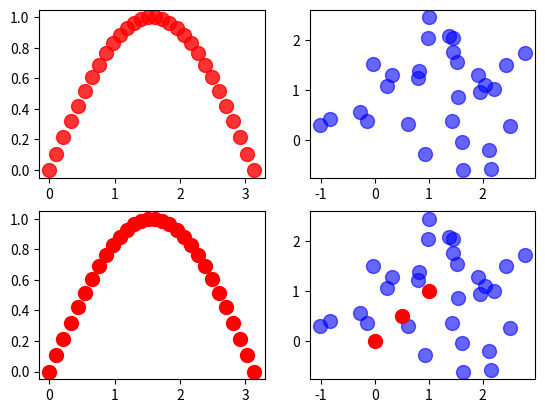

Here is the Python script that generated this plot:
from matplotlib import pyplot as plt
import numpy as np

##plt.switch_backend('TkAgg')
class MarkerUpdater:
    def __init__(self):
        ##for storing information about Figures and Axes
        self.figs = {}

        ##for storing timers
        self.timer_dict = {}

    def add_ax(self, ax, features=[]):
        ax_dict = self.figs.setdefault(ax.figure,dict())
        ax_dict[ax] = {
            'xlim' : ax.get_xlim(),
            'ylim' : ax.get_ylim(),
            'figw' : ax.figure.get_figwidth(),
            'figh' : ax.figure.get_figheight(),
            'scale_s' : 1.0,
            'scale_a' : 1.0,
            'features' : [features] if isinstance(features,str) else features,
        }
        ax.callbacks.connect('xlim_changed' and 'ylim_changed', self.update_axes)
        #ax.figure.canvas.mpl_connect('resize_event', self.update_axes)

    def update_axes(self, event):
        #print("Hello")
        for fig,axes in self.figs.items():
            #if fig is event.canvas.figure:

                for ax, args in axes.items():
                    ##make sure the figure is re-drawn
                    update = True

                    fw = fig.get_figwidth()
                    fh = fig.get_figheight()
                    fac1 = min(fw/args['figw'], fh/args['figh'])


                    xl = ax.get_xlim()
                    yl = ax.get_ylim()
                    fac2 = min(
                        abs(args['xlim'][1]-args['xlim'][0])/abs(xl[1]-xl[0]),
                        abs(args['ylim'][1]-args['ylim'][0])/abs(yl[1]-yl[0])
                    )

                    ##factor for marker size
                    facS = (fac1*fac2)/args['scale_s']

                    ##factor for alpha -- limited to values smaller 1.0
                    facA = min(1.0,fac1*fac2)/args['scale_a']

                    ##updating the artists
                    if facS != 1.0:
                        for line in ax.lines:
                            if 'size' in args['features']:
                                line.set_markersize(line.get_markersize()*facS)

                            if 'alpha' in args['features']:
                                alpha = line.get_alpha()
                                if alpha is not None:
                                    line.set_alpha(alpha*facA)


                        for path in ax.collections:
                            if 'size' in args['features']:
                                path.set_sizes([s*facS**2 for s in path.get_sizes()])

                            if 'alpha' in args['features']:
                                alpha = path.get_alpha()
                                if alpha is not None:
                                    path.set_alpha(alpha*facA)

                        args['scale_s'] *= facS
                        args['scale_a'] *= facA

                self._redraw_later(fig)



    def _redraw_later(self, fig):
        timer = fig.canvas.new_timer(interval=10)
        timer.single_shot = True
        timer.add_callback(lambda : fig.canvas.draw_idle())
        timer.start()

        ##stopping previous timer
        if fig in self.timer_dict:
            self.timer_dict[fig].stop()

        ##storing a reference to prevent garbage collection
        self.timer_dict[fig] = timer


def func():
    my_updater = MarkerUpdater()

    ##setting up the figure
    fig, axes = plt.subplots(nrows = 2, ncols =2)#, figsize=(1,1))
    ax1,ax2,ax3,ax4 = axes.flatten()

    ## a line plot
    x1 = np.linspace(0,np.pi,30)
    y1 = np.sin(x1)
    ax1.plot(x1, y1, 'ro', markersize = 10, alpha = 0.8)
    ax3.plot(x1, y1, 'ro', markersize = 10, alpha = 1)

    ## a scatter plot
    x2 = np.random.normal(1,1,30)
    y2 = np.random.normal(1,1,30)
    ax2.scatter(x2,y2, c = 'b', s = 100, alpha = 0.6)

    ## scatter and line plot
    ax4.scatter(x2,y2, c = 'b', s = 100, alpha = 0.6)
    ax4.plot([0,0.5,1],[0,0.5,1],'ro', markersize = 10) ##note: no alpha value!

    ##setting up the updater
    #my_updater.add_ax(ax1, ['size'])  ##line plot, only marker size
    #my_updater.add_ax(ax2, ['size'])  ##scatter plot, only marker size
    #my_updater.add_ax(ax3, ['alpha']) ##line plot, only alpha
    #my_updater.add_ax(ax4, ['size', 'alpha']) ##scatter plot, marker size and alpha

    return fig

if __name__ == '__main__':
    fig = func()
    my_updater = MarkerUpdater()
    for ax in fig.axes:
        my_updater.add_ax(ax, ['size'])